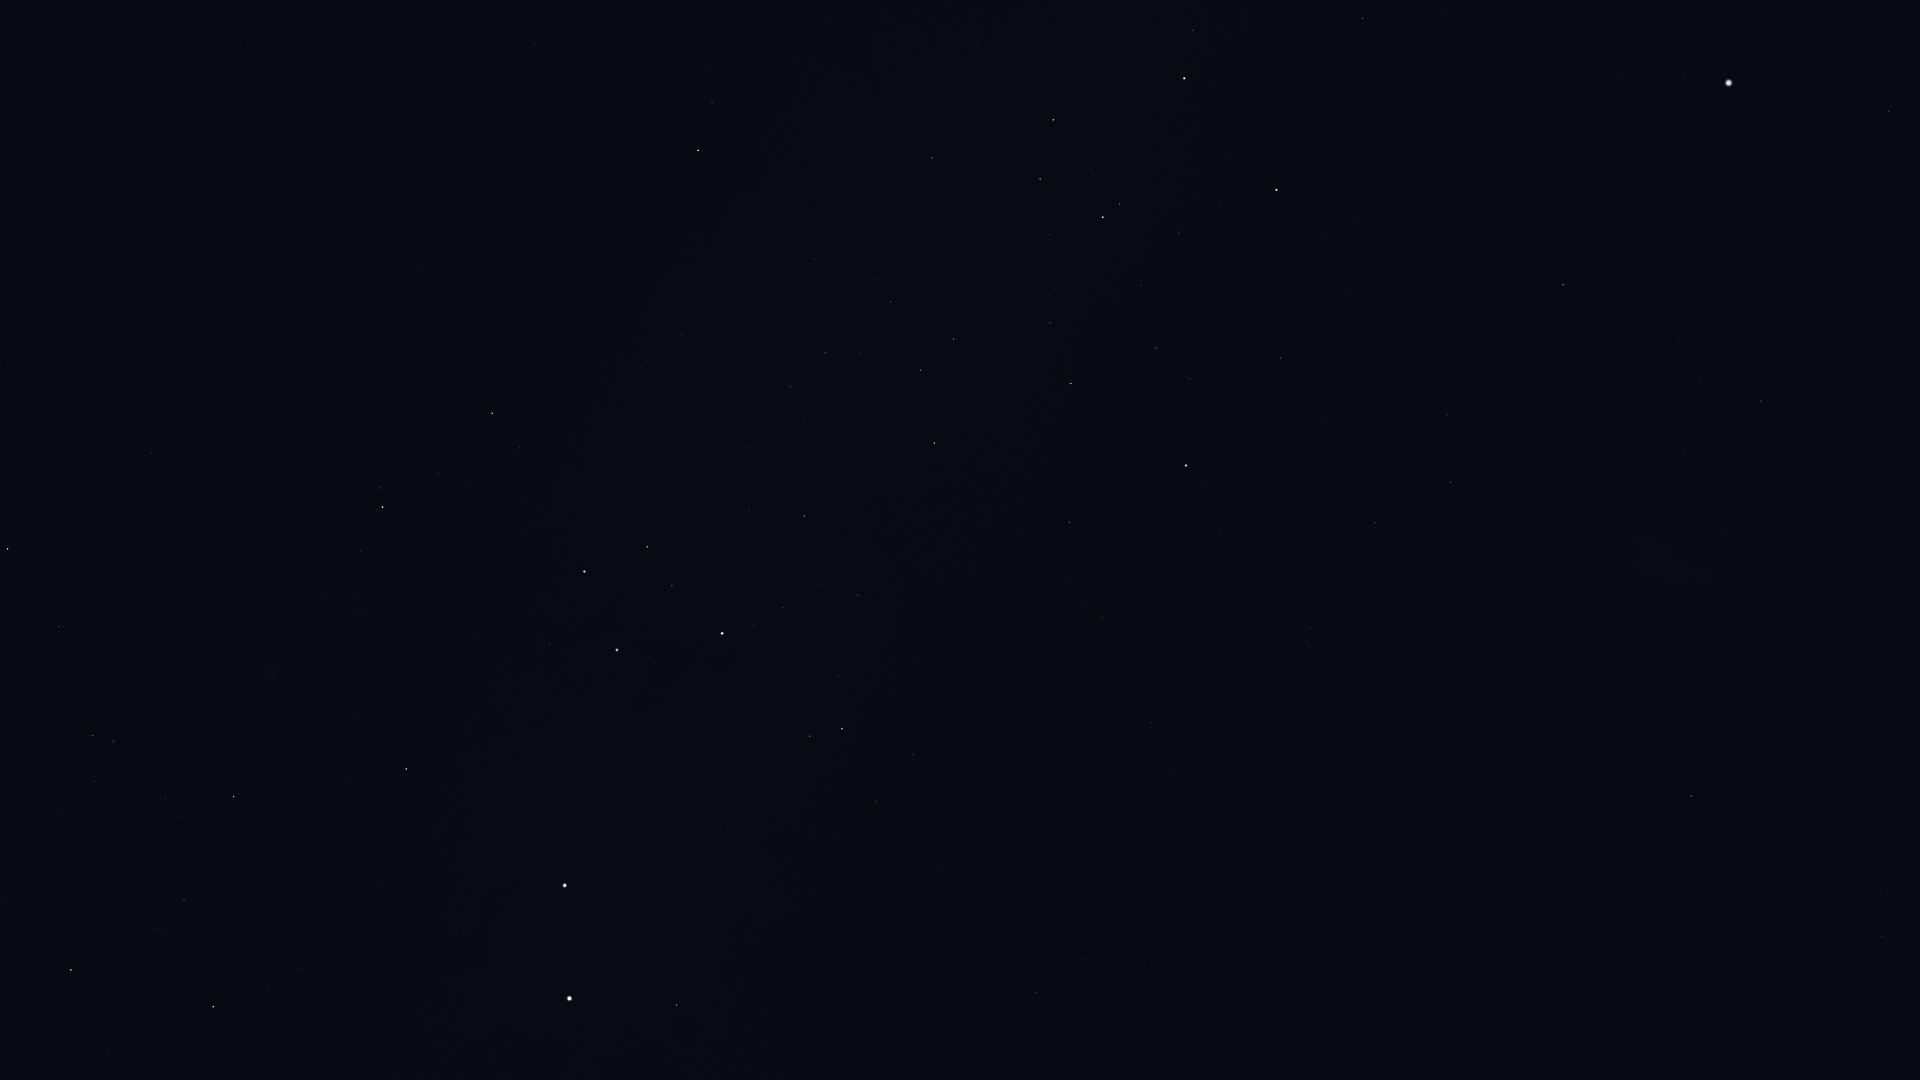

The data file committed next to this chart (first rows):
Star_ID, Name, X, Y
11001, HIP 11001, 1882, 937
12394, HIP 12394, 1888, 890
17678, HIP 17678, 1691, 796
21949, HIP 21949, 1705, 656
25918, HIP 25918, 1542, 693
26069, HIP 26069, 1761, 401
26380, Bubup, 1578, 634
27100, HIP 27100, 1685, 454
27321, HIP 27321, 1889, 111
27530, HIP 27530, 1808, 228
27890, HIP 27890, 1700, 380
30438, Canopus, 1729, 83
32607, HIP 32607, 1563, 285
34481, HIP 34481, 1450, 482
35228, HIP 35228, 1447, 415
37284, Ceibo, 1361, 666
37504, HIP 37504, 1375, 523
38041, Tapecue, 1396, 53
39794, HIP 39794, 1326, 419
40702, HIP 40702, 1310, 628
41037, Avior, 1277, 190
41312, HIP 41312, 1281, 358
42536, HIP 42536, 1193, 30
42568, HIP 42568, 1219, 203
42913, Alsephina, 1184, 78
44382, HIP 44382, 1190, 379
45080, HIP 45080, 1120, 204
45238, Miaplacidus, 1186, 465
45556, Aspidiske, 1103, 217
45941, Markeb, 1053, 120
48235, Natasha, 903, 37
48774, HIP 48774, 932, 158
50099, HIP 50099, 1069, 522
50371, HIP 50371, 954, 339
51232, HIP 51232, 891, 302
51839, HIP 51839, 1151, 722
51986, HIP 51986, 712, 102
52419, HIP 52419, 934, 443
52468, HIP 52468, 876, 367
52727, HIP 52727, 698, 150
53253, HIP 53253, 825, 353
54463, HIP 54463, 790, 387
56480, HIP 56480, 643, 367
56561, HIP 56561, 804, 516
57291, Uklun, 705, 467
57363, HIP 57363, 858, 595
57936, HIP 57936, 184, 88
59196, HIP 59196, 492, 413
59747, Imai, 647, 547
60000, HIP 60000, 1080, 824
60260, Ginan, 672, 586
60644, Tupã, 743, 643
60718, Acrux, 722, 633
60823, HIP 60823, 439, 474
61084, Gacrux, 584, 571
61199, HIP 61199, 913, 755
61585, HIP 61585, 842, 729
62322, HIP 62322, 810, 736
62434, Mimosa, 617, 650
65109, HIP 65109, 8, 549
... 19 more rows
